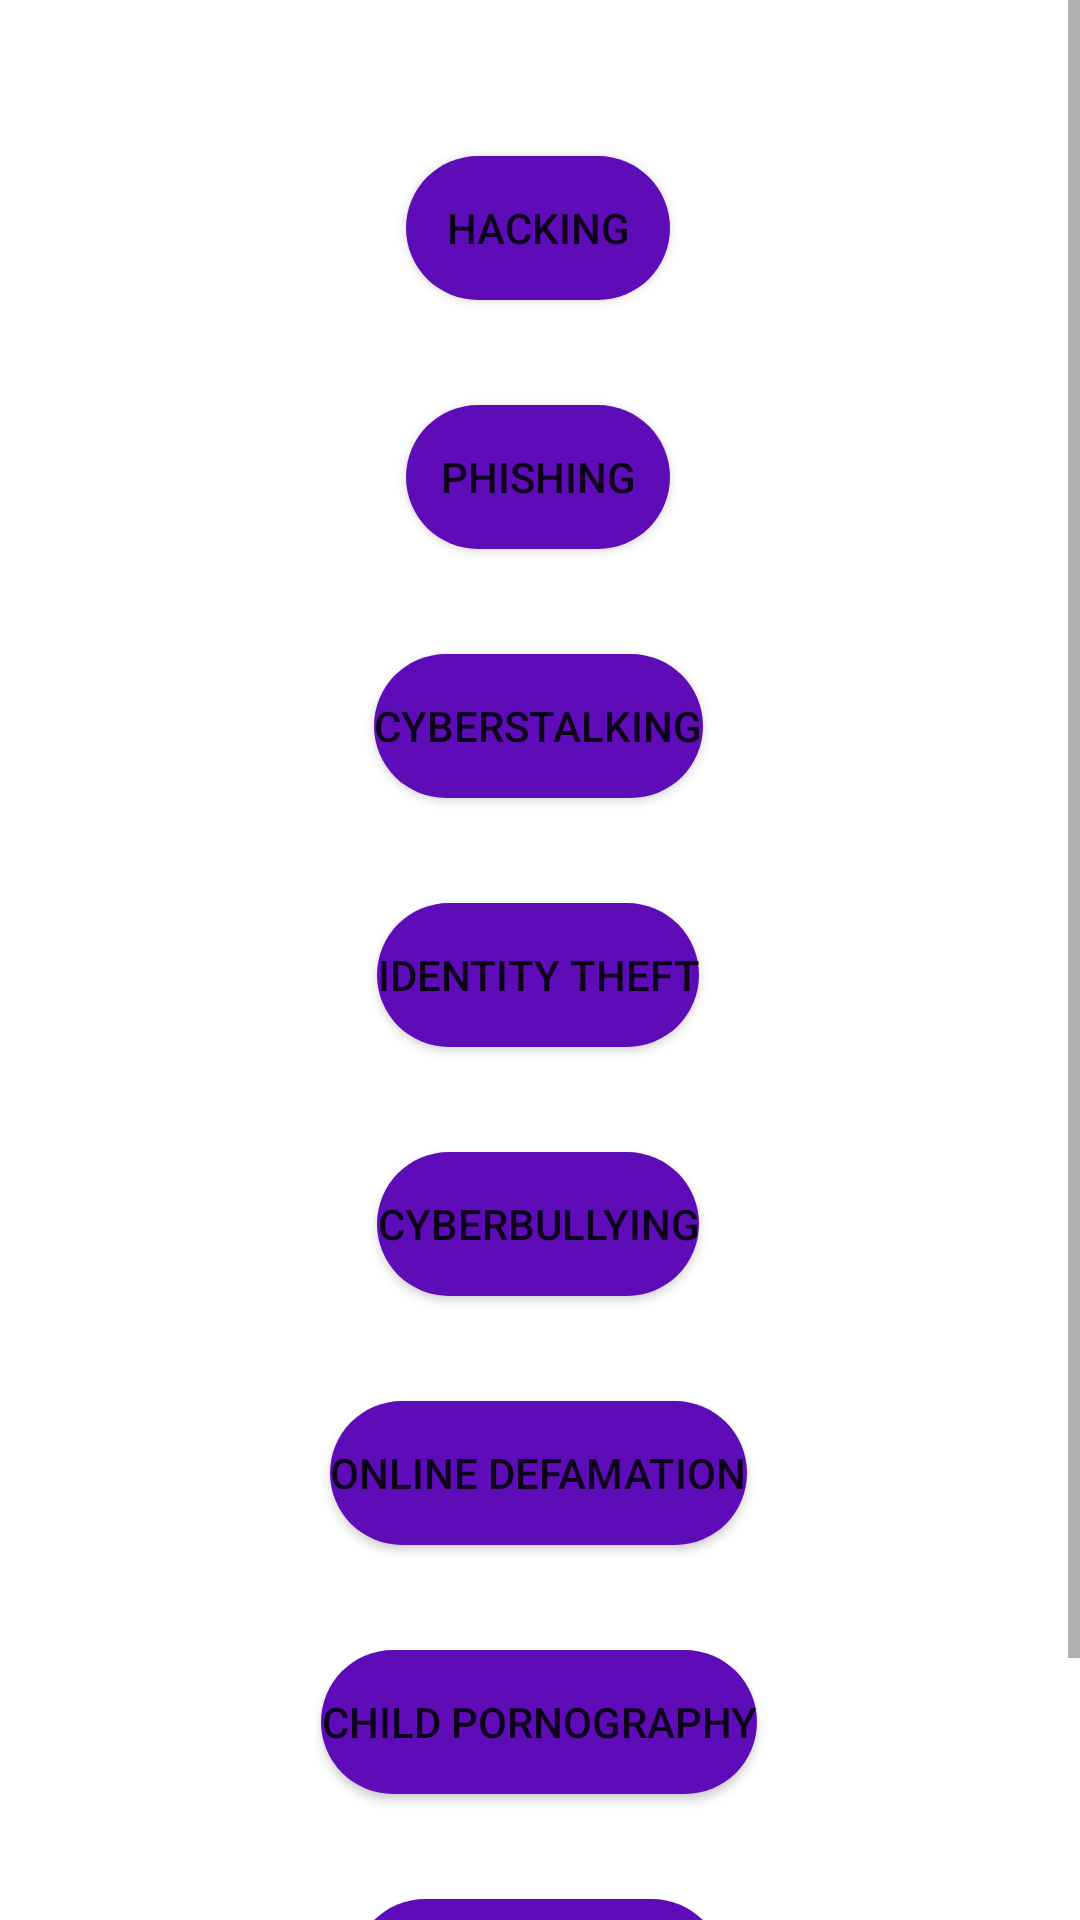

Reconstruct the res/layout file that produces this screen, plus the resources it refers to.
<!-- AndroidManifest.xml: application theme Theme.Cypics -->
<!-- res/layout/activity_help_iprules.xml -->
<?xml version="1.0" encoding="utf-8"?>
<ScrollView xmlns:android="http://schemas.android.com/apk/res/android"
    xmlns:app="http://schemas.android.com/apk/res-auto"
    xmlns:tools="http://schemas.android.com/tools"
    android:layout_width="match_parent"
    android:layout_height="wrap_content"
    tools:layout_editor_absoluteX="1dp"
    tools:layout_editor_absoluteY="1dp">

    <androidx.constraintlayout.widget.ConstraintLayout xmlns:android="http://schemas.android.com/apk/res/android"
        xmlns:app="http://schemas.android.com/apk/res-auto"
        xmlns:tools="http://schemas.android.com/tools"
        android:layout_width="match_parent"
        android:layout_height="match_parent"
        tools:context=".help_iprules">

        <Button
            android:id="@+id/button4"
            android:layout_width="wrap_content"
            android:layout_height="wrap_content"
            android:layout_marginTop="52dp"
            android:background="@drawable/round_button"
            android:text="Hacking"
            app:layout_constraintEnd_toEndOf="parent"
            app:layout_constraintHorizontal_bias="0.498"
            app:layout_constraintStart_toStartOf="parent"
            app:layout_constraintTop_toTopOf="parent" />

        <Button
            android:id="@+id/button6"
            android:layout_width="wrap_content"
            android:layout_height="wrap_content"
            android:layout_marginTop="35dp"
            android:background="@drawable/round_button"
            android:text="Phishing"
            app:layout_constraintEnd_toEndOf="parent"
            app:layout_constraintHorizontal_bias="0.498"
            app:layout_constraintStart_toStartOf="parent"
            app:layout_constraintTop_toBottomOf="@+id/button4" />

        <Button
            android:id="@+id/button7"
            android:layout_width="wrap_content"
            android:layout_height="wrap_content"
            android:layout_marginTop="35dp"
            android:text="Cyberstalking"
            android:background="@drawable/round_button"
            app:layout_constraintEnd_toEndOf="parent"
            app:layout_constraintHorizontal_bias="0.498"
            app:layout_constraintStart_toStartOf="parent"
            app:layout_constraintTop_toBottomOf="@+id/button6" />

        <Button
            android:id="@+id/button8"
            android:layout_width="wrap_content"
            android:layout_height="wrap_content"
            android:layout_marginTop="35dp"
            android:text="Identity theft"
            android:background="@drawable/round_button"
            app:layout_constraintEnd_toEndOf="parent"
            app:layout_constraintHorizontal_bias="0.498"
            app:layout_constraintStart_toStartOf="parent"
            app:layout_constraintTop_toBottomOf="@+id/button7" />

        <Button
            android:id="@+id/button9"
            android:layout_width="wrap_content"
            android:layout_height="wrap_content"
            android:layout_marginTop="35dp"
            android:text="Cyberbullying"
            android:background="@drawable/round_button"
            app:layout_constraintEnd_toEndOf="parent"
            app:layout_constraintHorizontal_bias="0.498"
            app:layout_constraintStart_toStartOf="parent"
            app:layout_constraintTop_toBottomOf="@+id/button8" />

        <Button
            android:id="@+id/button10"
            android:layout_width="wrap_content"
            android:layout_height="wrap_content"
            android:layout_marginTop="35dp"
            android:text="Online defamation"
            android:background="@drawable/round_button"
            app:layout_constraintEnd_toEndOf="parent"
            app:layout_constraintHorizontal_bias="0.498"
            app:layout_constraintStart_toStartOf="parent"
            app:layout_constraintTop_toBottomOf="@+id/button9" />

        <Button
            android:id="@+id/button11"
            android:layout_width="wrap_content"
            android:layout_height="wrap_content"
            android:layout_marginTop="35dp"
            android:text="Child pornography"
            android:background="@drawable/round_button"
            app:layout_constraintEnd_toEndOf="parent"
            app:layout_constraintHorizontal_bias="0.498"
            app:layout_constraintStart_toStartOf="parent"
            app:layout_constraintTop_toBottomOf="@+id/button10" />

        <Button
            android:id="@+id/button12"
            android:layout_width="wrap_content"
            android:layout_height="wrap_content"
            android:layout_marginTop="35dp"
            android:text="Cyber terrorism"
            android:background="@drawable/round_button"
            app:layout_constraintEnd_toEndOf="parent"
            app:layout_constraintHorizontal_bias="0.498"
            app:layout_constraintStart_toStartOf="parent"
            app:layout_constraintTop_toBottomOf="@+id/button11" />

        <TextView
            android:id="@+id/textView1"
            android:layout_width="wrap_content"
            android:layout_height="25dp"
            android:layout_marginTop="35dp"
            android:text=""
            app:layout_constraintBottom_toBottomOf="parent"
            app:layout_constraintEnd_toEndOf="parent"
            app:layout_constraintStart_toStartOf="parent"
            app:layout_constraintTop_toBottomOf="@+id/button12" />

    </androidx.constraintlayout.widget.ConstraintLayout>

</ScrollView>
<!-- resources referenced by this layout -->
<resources>
  <!-- drawable round_button (drawable) -->
  <?xml version="1.0" encoding="utf-8"?>
  <shape xmlns:android="http://schemas.android.com/apk/res/android">
      <solid android:color="#5E0BB8"/>
      <corners
          android:topLeftRadius="30dp"
          android:topRightRadius="30dp"
          android:bottomLeftRadius="30dp"
          android:bottomRightRadius="30dp"/>
  </shape>
  <style name="Theme.Cypics" parent="Theme.MaterialComponents.DayNight.DarkActionBar">
          
          <item name="colorPrimary">@color/purple_500</item>
          <item name="colorPrimaryVariant">@color/purple_700</item>
          <item name="colorOnPrimary">@color/white</item>
          
          <item name="colorSecondary">@color/teal_200</item>
          <item name="colorSecondaryVariant">@color/teal_700</item>
          <item name="colorOnSecondary">@color/black</item>
          
          <item name="android:statusBarColor" tools:targetApi="l">?attr/colorPrimaryVariant</item>
          
      </style>
  <color name="purple_500">#FF6200EE</color>
  <color name="purple_700">#FF3700B3</color>
  <color name="white">#FFFFFFFF</color>
  <color name="teal_200">#FF03DAC5</color>
  <color name="teal_700">#FF018786</color>
  <color name="black">#FF000000</color>
</resources>
